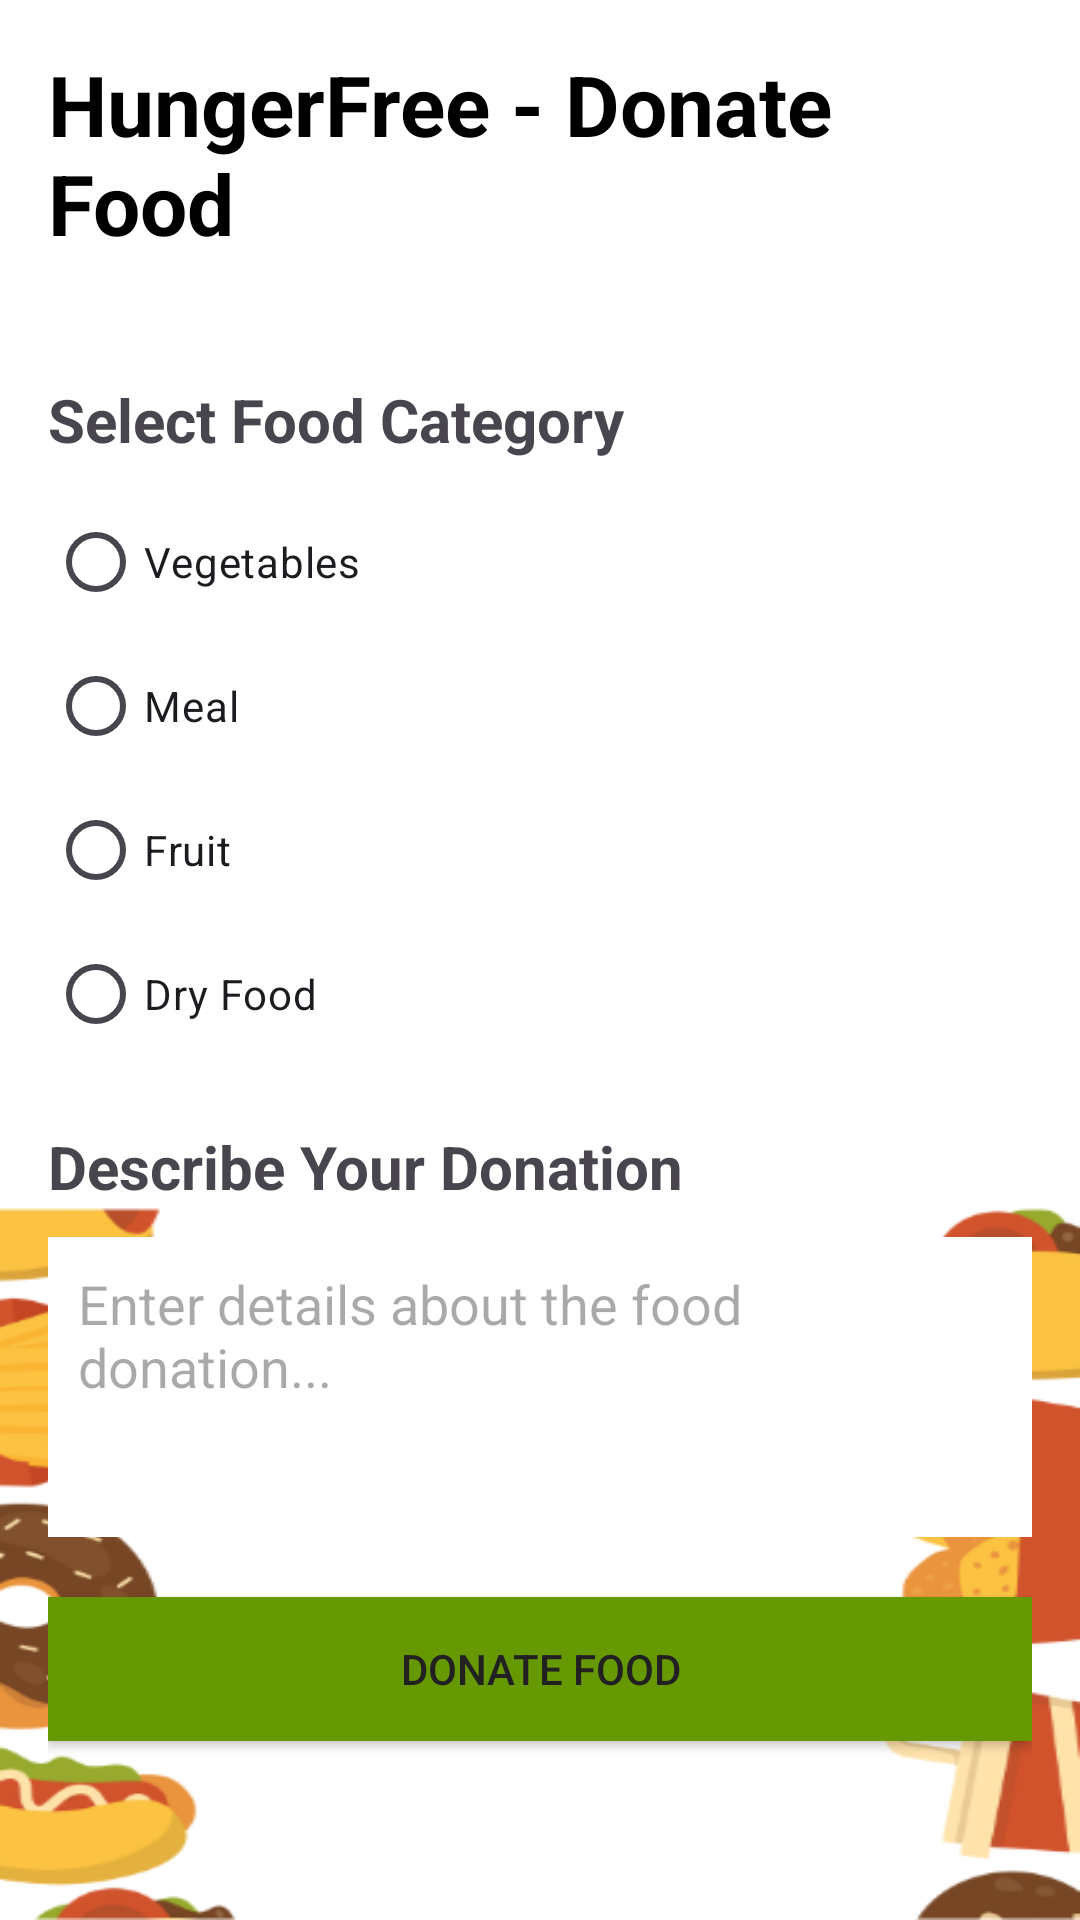

This screen was rendered from an Android layout file. Write that file and the resources it references.
<!-- AndroidManifest.xml: application theme Theme.HungerFree4 -->
<!-- res/layout/activity_home.xml -->
<?xml version="1.0" encoding="utf-8"?>
<LinearLayout xmlns:android="http://schemas.android.com/apk/res/android"
    android:layout_width="match_parent"
    android:layout_height="match_parent"
    android:background="@drawable/abc"
    android:orientation="vertical"
    android:padding="16dp">

    <TextView
        android:id="@+id/title"
        android:layout_width="wrap_content"
        android:layout_height="wrap_content"
        android:text="HungerFree - Donate Food"
        android:textSize="28sp"
        android:textStyle="bold"
        android:layout_marginBottom="30dp"
        android:textColor="@android:color/black"
        android:layout_gravity="center_horizontal"/>


    <TextView
        android:layout_width="wrap_content"
        android:layout_height="wrap_content"
        android:text="Select Food Category"
        android:textSize="20sp"
        android:textStyle="bold"

        android:layout_marginTop="10dp"/>

    <RadioGroup
        android:id="@+id/category_group"
        android:layout_width="match_parent"
        android:layout_height="wrap_content"
        android:orientation="vertical"
        android:layout_marginTop="10dp">

        <RadioButton
            android:id="@+id/category_vegetable"
            android:layout_width="wrap_content"
            android:layout_height="wrap_content"
            android:text="Vegetables"/>

        <RadioButton
            android:id="@+id/category_meal"
            android:layout_width="wrap_content"
            android:layout_height="wrap_content"
            android:text="Meal"/>

        <RadioButton
            android:id="@+id/category_fruit"
            android:layout_width="wrap_content"
            android:layout_height="wrap_content"
            android:text="Fruit"/>

        <RadioButton
            android:id="@+id/category_dry_food"
            android:layout_width="wrap_content"
            android:layout_height="wrap_content"
            android:text="Dry Food"/>
    </RadioGroup>

    <TextView
        android:layout_width="wrap_content"
        android:layout_height="wrap_content"
        android:text="Describe Your Donation"
        android:textSize="20sp"
        android:textStyle="bold"
        android:layout_marginTop="20dp"/>

    <EditText
        android:id="@+id/description_box"
        android:layout_width="match_parent"
        android:layout_height="100dp"
        android:hint="Enter details about the food donation..."
        android:background="@android:color/white"
        android:padding="10dp"
        android:gravity="top"
        android:layout_marginTop="10dp"/>

    <Button
        android:id="@+id/donate_button"
        android:layout_width="match_parent"
        android:layout_height="wrap_content"
        android:layout_marginTop="20dp"
        android:background="@android:color/holo_green_dark"
        android:text="Donate Food"
        android:textColor="#212121" />
</LinearLayout>
<!-- resources referenced by this layout -->
<resources>
  <!-- drawable abc: png bitmap (drawable, 38963 bytes) -->
  <style name="Theme.HungerFree4" parent="Base.Theme.HungerFree4" />
  <style name="Base.Theme.HungerFree4" parent="Theme.Material3.DayNight.NoActionBar">
          
          
      </style>
</resources>
